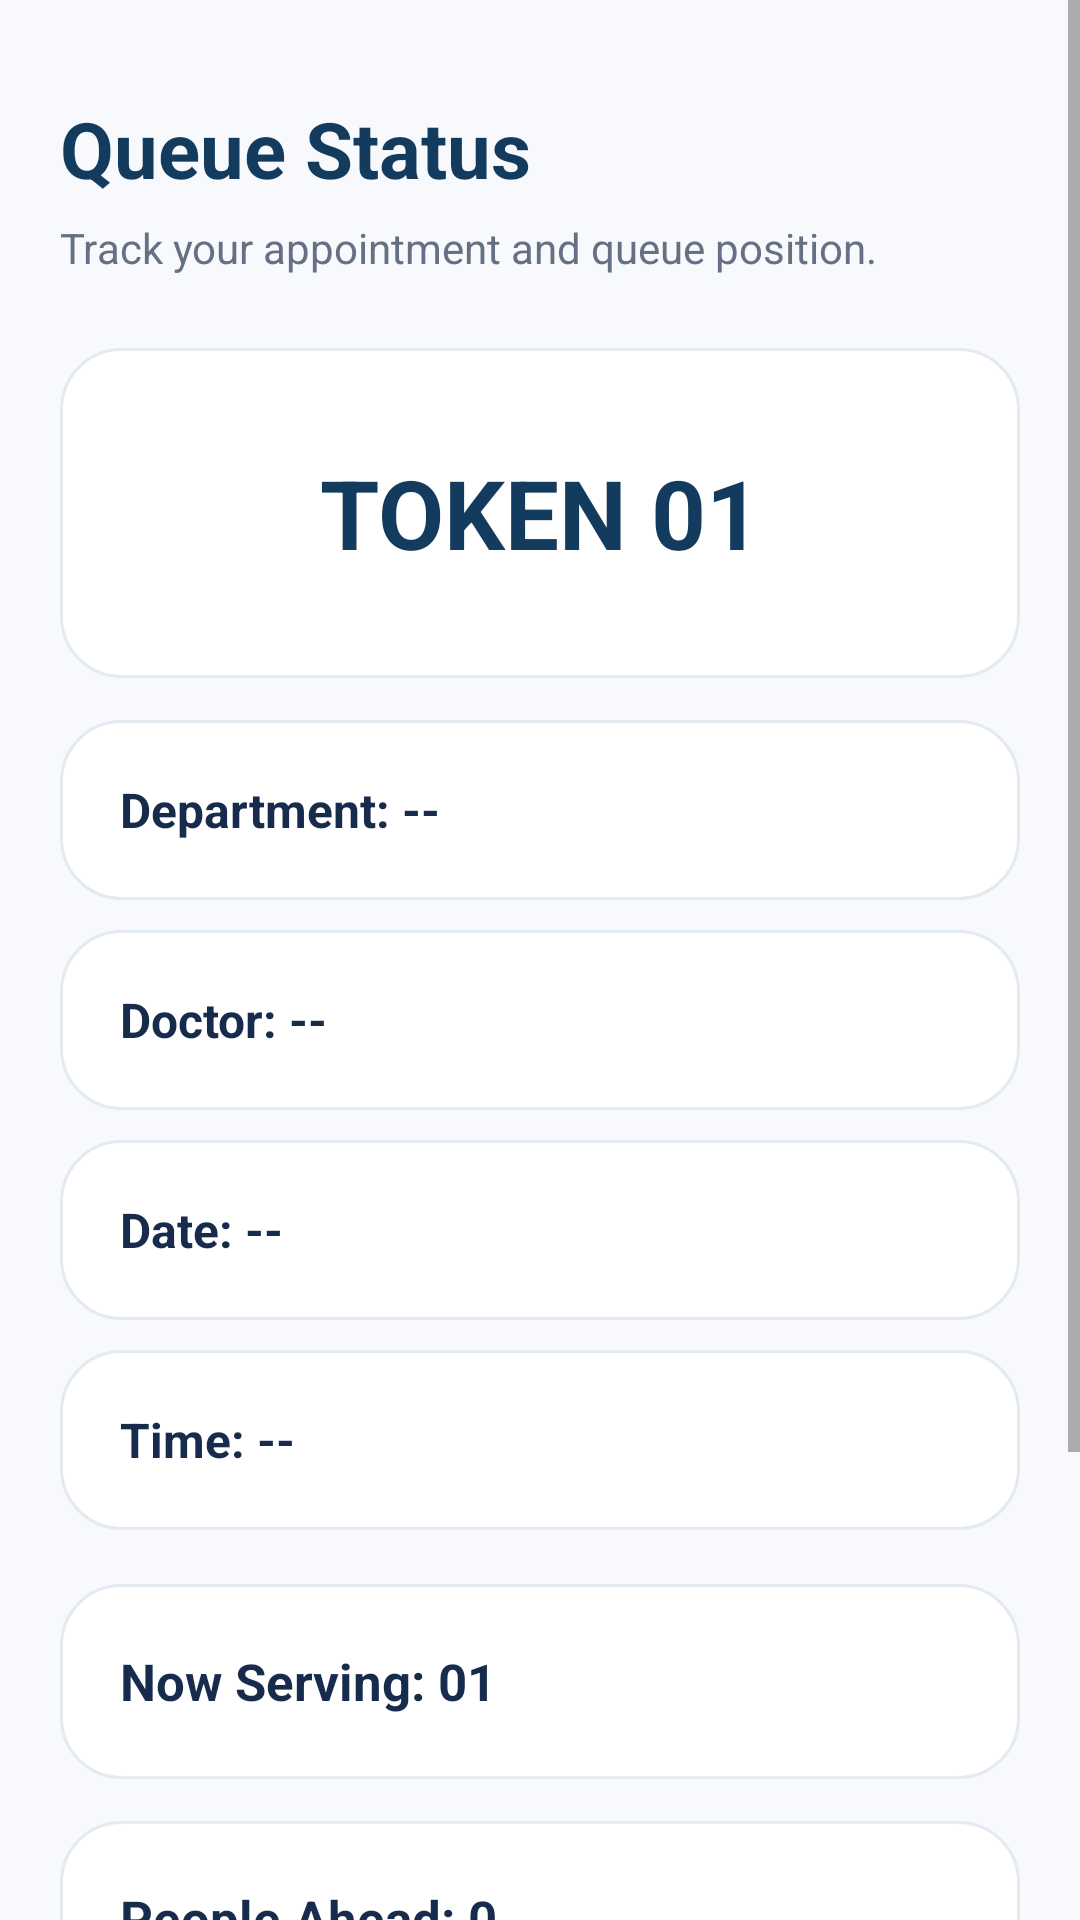

Reconstruct the res/layout file that produces this screen, plus the resources it refers to.
<!-- AndroidManifest.xml: application theme Theme.HospitalQueueManagement -->
<!-- res/layout/activity_queue.xml -->
<?xml version="1.0" encoding="utf-8"?>
<ScrollView
    xmlns:android="http://schemas.android.com/apk/res/android"
    android:layout_width="match_parent"
    android:layout_height="match_parent"
    android:background="#F7F9FC">

    <LinearLayout
        android:layout_width="match_parent"
        android:layout_height="wrap_content"
        android:orientation="vertical"
        android:padding="20dp">

        <TextView
            android:layout_width="wrap_content"
            android:layout_height="wrap_content"
            android:text="Queue Status"
            android:textColor="#123B5D"
            android:textSize="26sp"
            android:textStyle="bold"
            android:layout_marginTop="12dp" />

        <TextView
            android:layout_width="wrap_content"
            android:layout_height="wrap_content"
            android:text="Track your appointment and queue position."
            android:textColor="#667085"
            android:textSize="14sp"
            android:layout_marginTop="6dp"
            android:layout_marginBottom="24dp" />

        <TextView
            android:id="@+id/txtToken"
            android:layout_width="match_parent"
            android:layout_height="110dp"
            android:gravity="center"
            android:text="TOKEN 01"
            android:textColor="#123B5D"
            android:textSize="32sp"
            android:textStyle="bold"
            android:background="@drawable/action_card" />

        <TextView
            android:id="@+id/txtDepartment"
            android:layout_width="match_parent"
            android:layout_height="60dp"
            android:layout_marginTop="14dp"
            android:gravity="center_vertical"
            android:paddingStart="20dp"
            android:text="Department: --"
            android:textColor="#172B4D"
            android:textSize="16sp"
            android:textStyle="bold"
            android:background="@drawable/action_card" />

        <TextView
            android:id="@+id/txtDoctor"
            android:layout_width="match_parent"
            android:layout_height="60dp"
            android:layout_marginTop="10dp"
            android:gravity="center_vertical"
            android:paddingStart="20dp"
            android:text="Doctor: --"
            android:textColor="#172B4D"
            android:textSize="16sp"
            android:textStyle="bold"
            android:background="@drawable/action_card" />

        <TextView
            android:id="@+id/txtDate"
            android:layout_width="match_parent"
            android:layout_height="60dp"
            android:layout_marginTop="10dp"
            android:gravity="center_vertical"
            android:paddingStart="20dp"
            android:text="Date: --"
            android:textColor="#172B4D"
            android:textSize="16sp"
            android:textStyle="bold"
            android:background="@drawable/action_card" />

        <TextView
            android:id="@+id/txtTime"
            android:layout_width="match_parent"
            android:layout_height="60dp"
            android:layout_marginTop="10dp"
            android:gravity="center_vertical"
            android:paddingStart="20dp"
            android:text="Time: --"
            android:textColor="#172B4D"
            android:textSize="16sp"
            android:textStyle="bold"
            android:background="@drawable/action_card" />

        <TextView
            android:id="@+id/txtNowServing"
            android:layout_width="match_parent"
            android:layout_height="65dp"
            android:layout_marginTop="18dp"
            android:gravity="center_vertical"
            android:paddingStart="20dp"
            android:text="Now Serving: 01"
            android:textColor="#172B4D"
            android:textSize="17sp"
            android:textStyle="bold"
            android:background="@drawable/action_card" />

        <TextView
            android:id="@+id/txtPeopleAhead"
            android:layout_width="match_parent"
            android:layout_height="65dp"
            android:layout_marginTop="14dp"
            android:gravity="center_vertical"
            android:paddingStart="20dp"
            android:text="People Ahead: 0"
            android:textColor="#172B4D"
            android:textSize="17sp"
            android:textStyle="bold"
            android:background="@drawable/action_card" />

        <TextView
            android:id="@+id/txtQueueStatus"
            android:layout_width="match_parent"
            android:layout_height="65dp"
            android:layout_marginTop="14dp"
            android:gravity="center_vertical"
            android:paddingStart="20dp"
            android:text="Status: Waiting"
            android:textColor="#172B4D"
            android:textSize="17sp"
            android:textStyle="bold"
            android:background="@drawable/action_card" />

        <Button
            android:id="@+id/btnRefreshQueue"
            android:layout_width="match_parent"
            android:layout_height="55dp"
            android:layout_marginTop="20dp"
            android:text="Refresh Queue"
            android:textSize="16sp"
            android:textStyle="bold" />

    </LinearLayout>

</ScrollView>
<!-- resources referenced by this layout -->
<resources>
  <!-- drawable action_card (drawable) -->
  <?xml version="1.0" encoding="utf-8"?>
  <shape xmlns:android="http://schemas.android.com/apk/res/android"
      android:shape="rectangle">
  
      <solid android:color="#FFFFFF" />
  
      <corners android:radius="20dp" />
  
      <stroke
          android:width="1dp"
          android:color="#E3EAF0" />
  
  </shape>
  <style name="Theme.HospitalQueueManagement" parent="android:Theme.Material.Light.NoActionBar" />
</resources>
